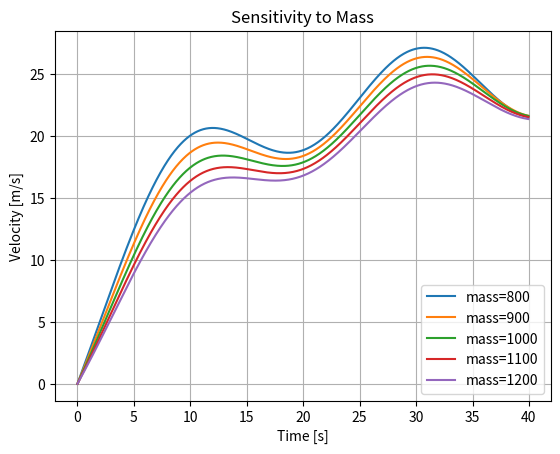
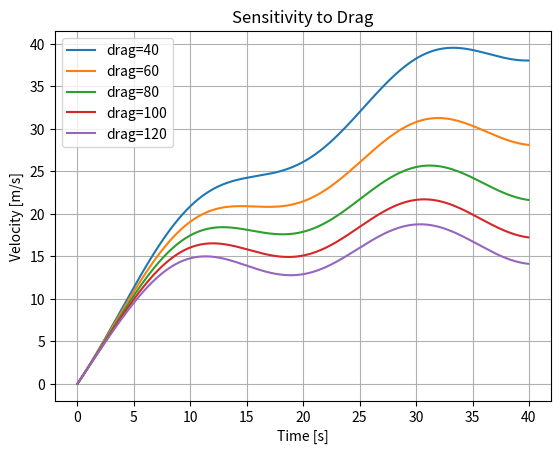

The matplotlib source for these figures, in order:
"""
Study output sensitivity to model parameters.

Learn:
- Parameter sensitivity
- Identifiability intuition
- Engineering trade studies
"""

import numpy as np
import matplotlib.pyplot as plt


def simulate(mass, drag, force, dt):
    v = np.zeros(len(force))
    for k in range(1, len(force)):
        a = (force[k-1] - drag*v[k-1]) / mass
        v[k] = v[k-1] + a*dt
    return v


def main():
    dt = 0.05
    t = np.arange(0, 40, dt)
    force = 2000 + 800*np.sin(0.3*t)

    nominal_mass = 1000.0
    nominal_drag = 80.0

    plt.figure()
    for mass in [800, 900, 1000, 1100, 1200]:
        v = simulate(mass, nominal_drag, force, dt)
        plt.plot(t, v, label=f"mass={mass}")
    plt.title("Sensitivity to Mass")
    plt.xlabel("Time [s]")
    plt.ylabel("Velocity [m/s]")
    plt.grid(True)
    plt.legend()
    plt.show()

    plt.figure()
    for drag in [40, 60, 80, 100, 120]:
        v = simulate(nominal_mass, drag, force, dt)
        plt.plot(t, v, label=f"drag={drag}")
    plt.title("Sensitivity to Drag")
    plt.xlabel("Time [s]")
    plt.ylabel("Velocity [m/s]")
    plt.grid(True)
    plt.legend()
    plt.show()


if __name__ == "__main__":
    main()
